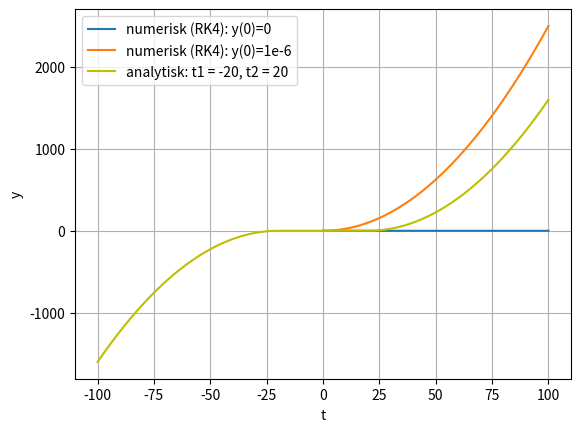

Source code (Python):
import matplotlib.pyplot as plt
from decimal import Decimal, getcontext

getcontext().prec = 50

def deriv(y):
    if y < 0:
        return (-y).sqrt()
    return y.sqrt()

def rk4(y0, t0, t_slut, h):
    y = Decimal(y0)
    t = Decimal(t0)
    h = Decimal(h)

    tlista = [t]
    ylista = [y]

    while t < t_slut:
        k1 = deriv(y)
        k2 = deriv(y + h*k1/2)
        k3 = deriv(y + h*k2/2)
        k4 = deriv(y + h*k3)

        y = y + h*(k1 + 2*k2 + 2*k3 + k4)/Decimal(6)
        t = t + h
        tlista.append(t)
        ylista.append(y)

    return tlista, ylista

def analytisk(t0, t_slut, t1, t2, h):
    t = Decimal(t0)
    t_slut = Decimal(t_slut)
    t1 = Decimal(t1)
    t2 = Decimal(t2)
    h = Decimal(h)

    tlista = []
    ylista = []

    while t <= t_slut:
        if t <= t1:
            y = Decimal(-((t - t1) ** 2) / 4)
        elif t1 < t < t2:
            y = Decimal(0)
        else:  # t >= t2
            y = Decimal(((t - t2) ** 2) / 4)

        tlista.append(t)
        ylista.append(y)
        t += h

    return tlista, ylista

def tid_fastnar(y0, t0, t_slut, h, tröskel=Decimal("1e-6")):
    tlista, ylista = rk4(y0, t0, t_slut, h)
    t_fastnar = None
    t_loss = None
    fastna = False

    for t, y in zip(tlista, ylista):
        #första gången abs(y) går under tröskeln: fastnar
        if not fastna and abs(y) <= tröskel:
            fastna = True
            t_fastnar = Decimal(t)
        #första gången efter fastnandet som y går över tröskeln: lossnar
        elif fastna and y > tröskel:
            t_loss = Decimal(t)
            break

    if t_fastnar is not None:
        return t_fastnar, t_loss  #t_loss kan vara None om den aldrig lossnar
    else:
        return None



if __name__ == "__main__":
    #y(0) = 0
    tlista0, ylista0 = rk4(y0=Decimal("0"), t0=Decimal("0"), t_slut=Decimal("100"), h=Decimal("0.01"))

    #y(0) = "nära" 0 = 1e-20
    tlista1, ylista1 = rk4(y0=Decimal("1e-20"), t0=Decimal("0"), t_slut=Decimal("100"), h=Decimal("0.01"))

    epsilon = "1e-100"
    t_fastnar, t_loss = tid_fastnar(y0=(Decimal("-1")+Decimal(epsilon)), t0=Decimal("-1"), t_slut=Decimal("10"), h=Decimal("0.0001"))
    print(f"Första gång abs(y) <= 1e-6 vid t = {t_fastnar} och y > 1e-6 vid t = {t_loss}")

    #analytisk lösn
    tlista_analytisk, ylista_analytisk = analytisk(Decimal("-100"), Decimal("100"), Decimal("-20"), Decimal("20"), Decimal("0.001"))

    #plotta
    plt.plot(tlista0, ylista0, label="numerisk (RK4): y(0)=0")
    plt.plot(tlista1, ylista1, label="numerisk (RK4): y(0)=1e-6")
    plt.plot(tlista_analytisk, ylista_analytisk, "y-", label="analytisk: t1 = -20, t2 = 20")


    plt.xlabel("t")
    plt.ylabel("y")
    plt.legend()
    plt.grid(True)
    plt.show()
